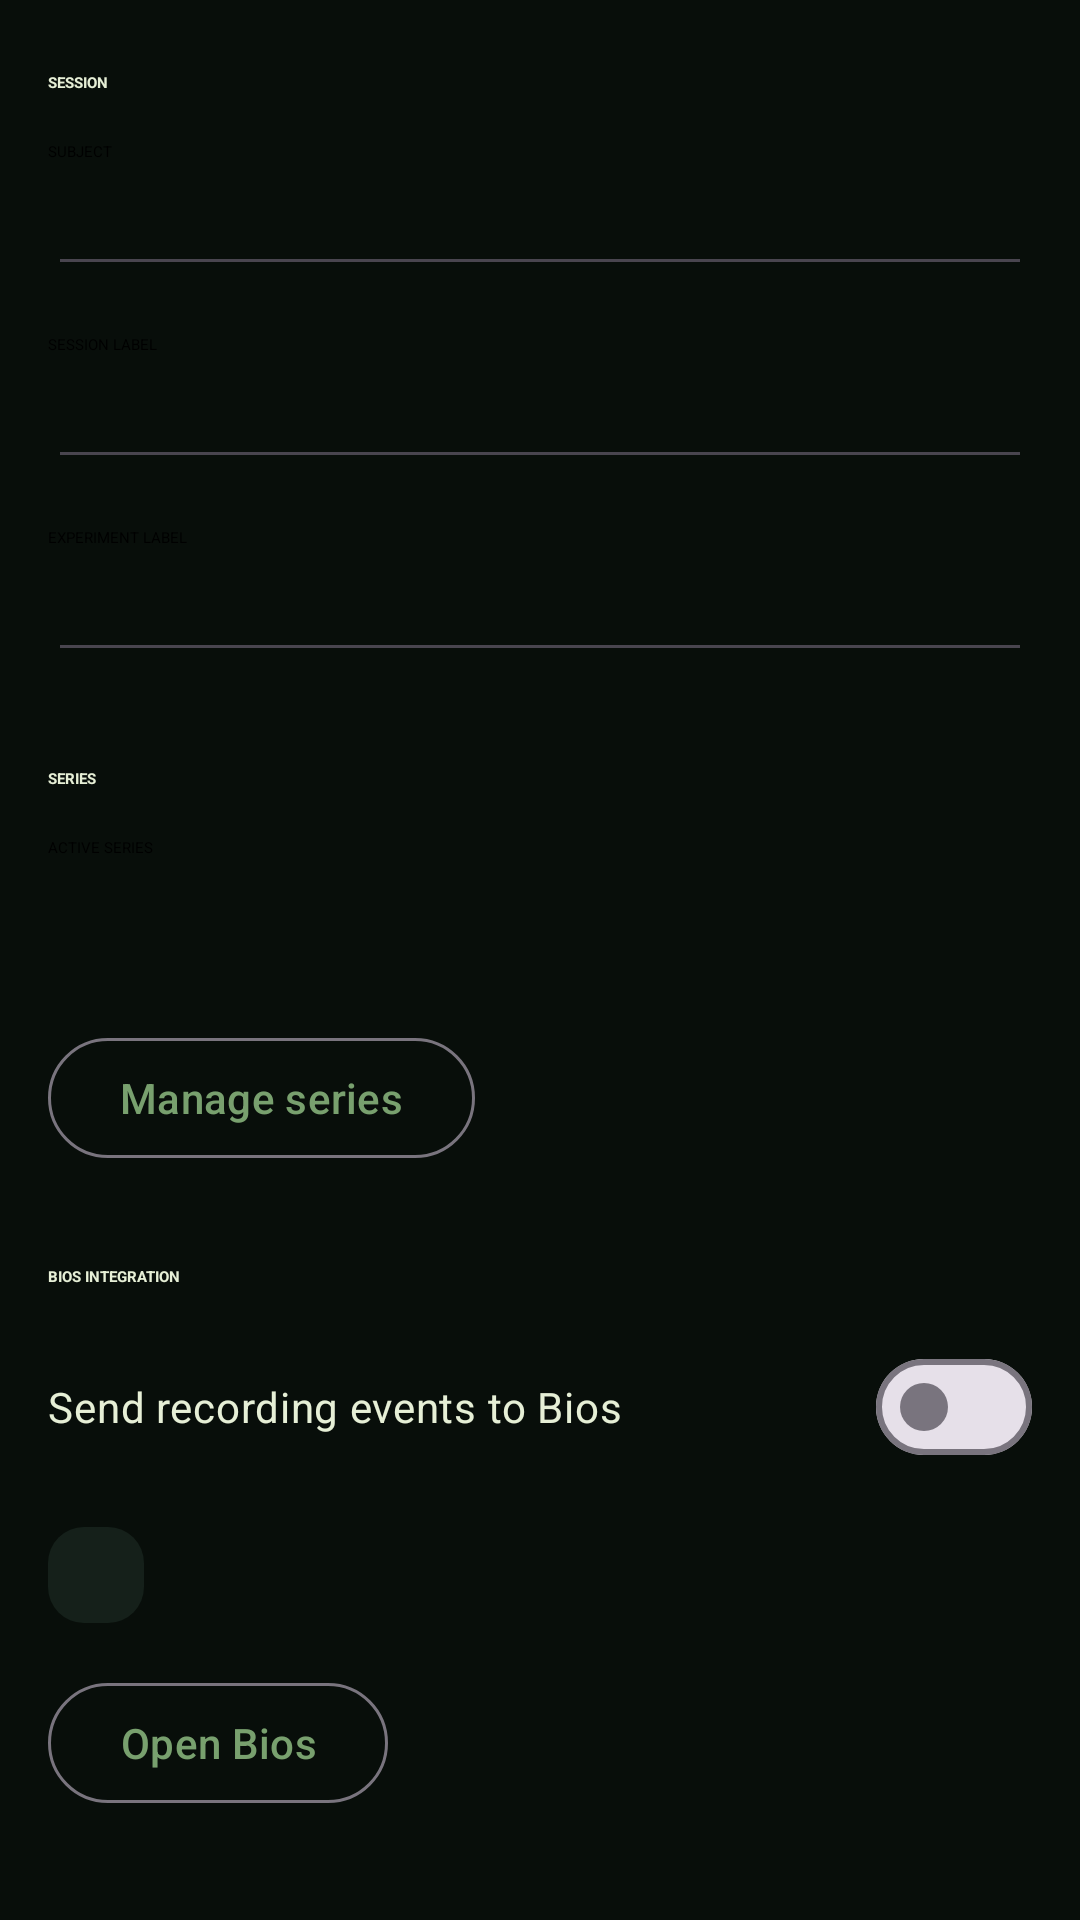

Android layout source for this screen:
<!-- AndroidManifest.xml: application theme Theme.Carnet -->
<!-- res/layout/activity_settings.xml -->
<?xml version="1.0" encoding="utf-8"?>
<androidx.core.widget.NestedScrollView
    xmlns:android="http://schemas.android.com/apk/res/android"
    xmlns:app="http://schemas.android.com/apk/res-auto"
    android:layout_width="match_parent"
    android:layout_height="match_parent"
    android:background="@color/role_background"
    android:fillViewport="true">

    <LinearLayout
        android:layout_width="match_parent"
        android:layout_height="wrap_content"
        android:orientation="vertical"
        android:paddingHorizontal="16dp"
        android:paddingVertical="24dp">

        
        <TextView
            android:layout_width="wrap_content"
            android:layout_height="wrap_content"
            android:text="@string/settings_session_section"
            android:textAppearance="@style/TextAppearance.Carnet.Instrument.Small"
            android:textAllCaps="true"
            android:textStyle="bold"
            android:textColor="@color/role_text_primary" />

        <TextView
            android:layout_width="match_parent"
            android:layout_height="wrap_content"
            android:layout_marginTop="16dp"
            android:text="@string/config_subject"
            android:textAppearance="@style/TextAppearance.Carnet.Instrument.Small"
            android:textAllCaps="true" />
        <EditText
            android:id="@+id/subject_input"
            android:layout_width="match_parent"
            android:layout_height="wrap_content"
            android:inputType="text"
            android:imeOptions="actionNext"
            android:fontFamily="monospace"
            android:autofillHints="username" />

        <TextView
            android:layout_width="match_parent"
            android:layout_height="wrap_content"
            android:layout_marginTop="16dp"
            android:text="@string/config_session_label"
            android:textAppearance="@style/TextAppearance.Carnet.Instrument.Small"
            android:textAllCaps="true" />
        <EditText
            android:id="@+id/session_label_input"
            android:layout_width="match_parent"
            android:layout_height="wrap_content"
            android:inputType="text"
            android:imeOptions="actionNext"
            android:fontFamily="monospace" />

        <TextView
            android:layout_width="match_parent"
            android:layout_height="wrap_content"
            android:layout_marginTop="16dp"
            android:text="@string/config_experiment_label"
            android:textAppearance="@style/TextAppearance.Carnet.Instrument.Small"
            android:textAllCaps="true" />
        <EditText
            android:id="@+id/experiment_label_input"
            android:layout_width="match_parent"
            android:layout_height="wrap_content"
            android:inputType="text"
            android:imeOptions="actionDone"
            android:fontFamily="monospace" />

        
        <TextView
            android:layout_width="wrap_content"
            android:layout_height="wrap_content"
            android:layout_marginTop="32dp"
            android:text="@string/settings_series_section"
            android:textAppearance="@style/TextAppearance.Carnet.Instrument.Small"
            android:textAllCaps="true"
            android:textStyle="bold"
            android:textColor="@color/role_text_primary" />

        <TextView
            android:layout_width="match_parent"
            android:layout_height="wrap_content"
            android:layout_marginTop="16dp"
            android:text="@string/settings_series_active_label"
            android:textAppearance="@style/TextAppearance.Carnet.Instrument.Small"
            android:textAllCaps="true" />

        <TextView
            android:id="@+id/settings_series_active"
            android:layout_width="match_parent"
            android:layout_height="wrap_content"
            android:minHeight="48dp"
            android:gravity="center_vertical"
            android:fontFamily="monospace"
            android:textColor="@color/role_text_primary" />

        <com.google.android.material.button.MaterialButton
            android:id="@+id/settings_series_manage"
            style="@style/Widget.Material3.Button.OutlinedButton"
            android:layout_width="wrap_content"
            android:layout_height="wrap_content"
            android:layout_marginTop="8dp"
            android:minHeight="48dp"
            android:text="@string/settings_series_manage" />

        
        <TextView
            android:layout_width="wrap_content"
            android:layout_height="wrap_content"
            android:layout_marginTop="32dp"
            android:text="@string/settings_bios_section"
            android:textAppearance="@style/TextAppearance.Carnet.Instrument.Small"
            android:textAllCaps="true"
            android:textStyle="bold"
            android:textColor="@color/role_text_primary" />

        <com.google.android.material.materialswitch.MaterialSwitch
            android:id="@+id/bios_send_events_toggle"
            android:layout_width="match_parent"
            android:layout_height="wrap_content"
            android:layout_marginTop="16dp"
            android:minHeight="48dp"
            android:text="@string/settings_bios_toggle"
            android:textColor="@color/role_text_primary" />

        
        <TextView
            android:id="@+id/bios_status_pill"
            android:layout_width="wrap_content"
            android:layout_height="wrap_content"
            android:layout_marginTop="16dp"
            android:minHeight="32dp"
            android:gravity="center"
            android:paddingHorizontal="16dp"
            android:paddingVertical="8dp"
            android:background="@drawable/pill_dimmed"
            android:textAppearance="@style/TextAppearance.Carnet.Instrument.Small"
            android:textColor="@color/role_text_secondary"
            android:textAllCaps="true" />

        
        <LinearLayout
            android:id="@+id/bios_pending_banner"
            android:layout_width="match_parent"
            android:layout_height="wrap_content"
            android:layout_marginTop="16dp"
            android:orientation="vertical"
            android:background="@drawable/banner_pending"
            android:padding="16dp"
            android:visibility="gone">

            <TextView
                android:layout_width="match_parent"
                android:layout_height="wrap_content"
                android:text="@string/settings_bios_pending_approval"
                android:textColor="@color/role_text_primary"
                android:textSize="14sp" />

            <com.google.android.material.button.MaterialButton
                android:id="@+id/bios_pending_open"
                style="@style/Widget.Material3.Button.TextButton"
                android:layout_width="wrap_content"
                android:layout_height="wrap_content"
                android:layout_marginTop="8dp"
                android:minHeight="48dp"
                android:text="@string/bios_open_app"
                android:textColor="@color/role_on_primary"
                android:backgroundTint="@android:color/transparent" />
        </LinearLayout>

        
        <com.google.android.material.button.MaterialButton
            android:id="@+id/bios_open_button"
            style="@style/Widget.Material3.Button.OutlinedButton"
            android:layout_width="wrap_content"
            android:layout_height="wrap_content"
            android:layout_marginTop="16dp"
            android:minHeight="48dp"
            android:text="@string/bios_open_app" />

    </LinearLayout>
</androidx.core.widget.NestedScrollView>
<!-- resources referenced by this layout -->
<resources>
  <color name="role_background">#080E0A</color>
  <color name="role_on_primary">#080E0A</color>
  <color name="role_text_primary">#E6EFD6</color>
  <color name="role_text_secondary">#B4C8A0</color>
  <!-- drawable banner_pending (drawable) -->
  <?xml version="1.0" encoding="utf-8"?>
  <shape xmlns:android="http://schemas.android.com/apk/res/android"
      android:shape="rectangle">
      <solid android:color="@color/role_pending" />
      <corners android:radius="12dp" />
  </shape>
  <!-- drawable pill_dimmed (drawable) -->
  <?xml version="1.0" encoding="utf-8"?>
  <shape xmlns:android="http://schemas.android.com/apk/res/android"
      android:shape="rectangle">
      <solid android:color="@color/role_surface_variant" />
      <corners android:radius="12dp" />
  </shape>
  <string name="bios_open_app">Open Bios</string>
  <string name="config_experiment_label">Experiment label</string>
  <string name="config_session_label">Session label</string>
  <string name="config_subject">Subject</string>
  <string name="settings_bios_pending_approval">Pending approval in Bios → Companion Apps</string>
  <string name="settings_bios_section">Bios integration</string>
  <string name="settings_bios_toggle">Send recording events to Bios</string>
  <string name="settings_series_active_label">Active series</string>
  <string name="settings_series_manage">Manage series</string>
  <string name="settings_series_section">Series</string>
  <string name="settings_session_section">Session</string>
  <style name="Theme.Carnet" parent="Theme.Material3.DayNight.NoActionBar">
          <item name="colorPrimary">@color/carnet_accent</item>
          <item name="colorOnPrimary">@color/carnet_black</item>
          <item name="android:statusBarColor" tools:targetApi="l">@color/carnet_black</item>
          <item name="android:navigationBarColor" tools:targetApi="l">@color/carnet_black</item>
          <item name="android:windowLightStatusBar" tools:targetApi="m">false</item>
      </style>
  <color name="role_pending">#FFF4DA</color>
  <color name="role_surface_variant">#15201A</color>
  <color name="carnet_accent">#78A06E</color>
  <color name="carnet_black">#080E0A</color>
</resources>
